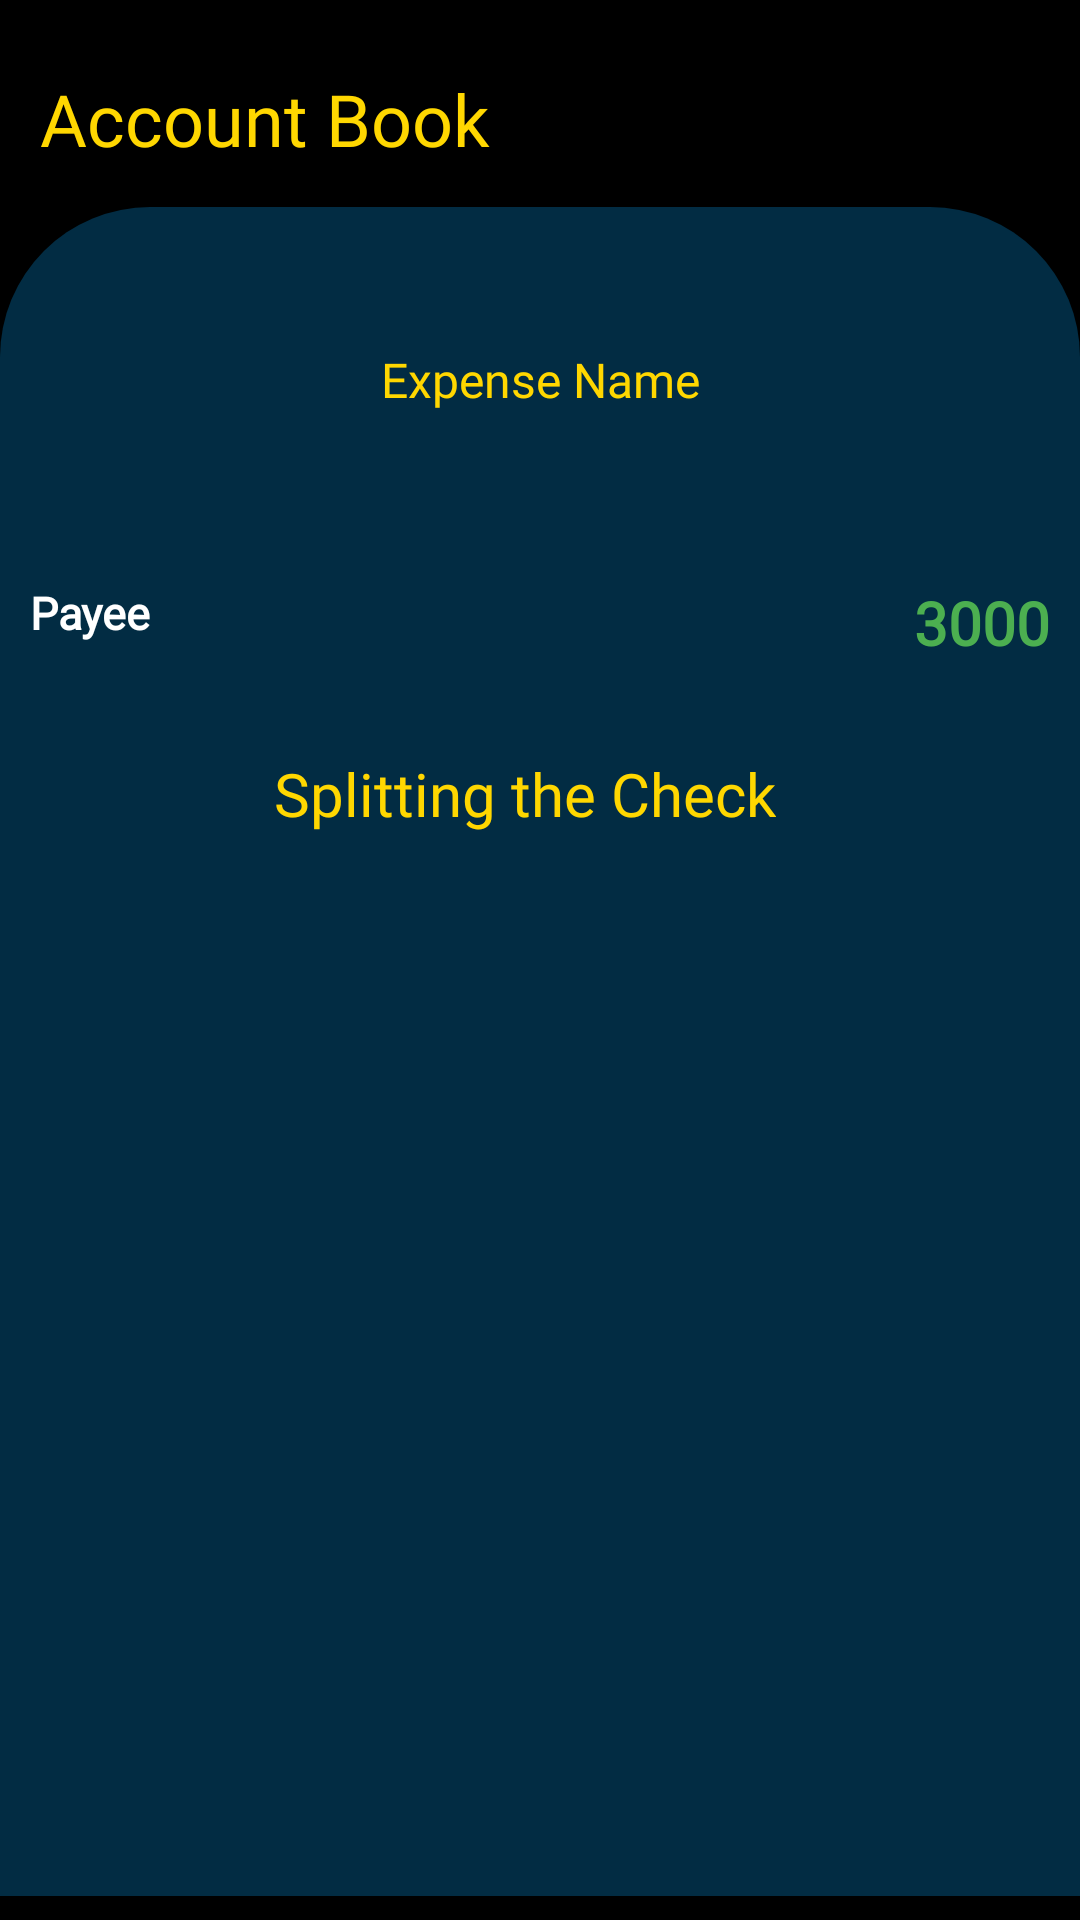

This screen was rendered from an Android layout file. Write that file and the resources it references.
<!-- AndroidManifest.xml: application theme Theme.EquiPay -->
<!-- res/layout/activity_score_by_expense.xml -->
<?xml version="1.0" encoding="utf-8"?>
<androidx.constraintlayout.widget.ConstraintLayout xmlns:android="http://schemas.android.com/apk/res/android"
    xmlns:app="http://schemas.android.com/apk/res-auto"
    xmlns:tools="http://schemas.android.com/tools"
    android:layout_width="match_parent"
    android:layout_height="match_parent"
    android:background="@color/black"
    tools:context=".ScoreByExpense">

    <LinearLayout
        android:id="@+id/app_layout_create_Expense"
        android:layout_width="match_parent"
        android:layout_height="match_parent"
        android:orientation="vertical"
        tools:layout_editor_absoluteX="0dp">
        <TextView
            android:id="@+id/heading"
            android:layout_width="match_parent"
            android:layout_height="wrap_content"
            android:layout_marginTop="10dp"
            android:fontFamily="@font/cash_currency"
            android:textColor="@color/yellow_200"
            android:padding="40px"
            android:text="Account Book"
            android:textSize="24sp" />

        <LinearLayout
            android:layout_width="match_parent"
            android:layout_height="wrap_content"
            android:orientation="vertical"
            android:layout_marginBottom="8dp"
            android:layout_weight="1"
            android:background="@drawable/equal_top_rounded"
            app:layout_constraintBottom_toBottomOf="parent"
            app:layout_constraintTop_toBottomOf="@+id/heading"
            app:layout_constraintVertical_bias="0.0"
            tools:layout_editor_absoluteX="2dp">

            <LinearLayout
                android:id="@+id/form"
                android:layout_width="match_parent"
                android:layout_height="591dp"
                android:orientation="vertical"
                app:layout_constraintBottom_toTopOf="@+id/submit_layout"
                app:layout_constraintTop_toBottomOf="@+id/heading"
                tools:layout_editor_absoluteX="10dp">

                <Space
                    android:layout_width="0dp"
                    android:layout_height="40dp" />

                <TextView
                    android:id="@+id/Expense_name_text_view"
                    android:layout_width="match_parent"
                    android:layout_height="wrap_content"
                    android:fontFamily="@font/cash_currency"
                    android:padding="20px"
                    android:textAlignment="center"
                    android:text="Expense Name"
                    android:textColor="@color/yellow_200"
                    android:textSize="16dp" />
                <Space
                    android:layout_width="0dp"
                    android:layout_height="40dp" />

                <LinearLayout
                    android:layout_width="match_parent"
                    android:layout_height="wrap_content"
                    android:orientation="horizontal">
                    <LinearLayout
                        android:layout_width="wrap_content"
                        android:layout_height="wrap_content"
                        android:layout_weight="1"
                        android:orientation="vertical">

                        <TextView
                            android:id="@+id/payee"
                            android:layout_width="wrap_content"
                            android:layout_height="wrap_content"
                            android:text="Payee"
                            android:padding="10dp"
                            android:textColor="@color/white"
                            android:textStyle="bold"
                            android:textSize="15dp"
                            android:fontFamily="@font/cash_currency"/>
                    </LinearLayout>
                    <LinearLayout
                        android:layout_width="wrap_content"
                        android:layout_height="wrap_content"
                        android:orientation="vertical">
                        <TextView
                            android:id="@+id/amountPaidValue"
                            android:layout_width="wrap_content"
                            android:layout_height="wrap_content"
                            android:text="3000"
                            android:padding="10dp"
                            android:textColor="@color/green"
                            android:textStyle="bold"
                            android:paddingEnd="10dp"
                            android:textSize="20sp"
                            android:layout_weight="1"
                            android:fontFamily="@font/lato_bold"/>
                    </LinearLayout>
                </LinearLayout>

                <LinearLayout
                    android:id="@+id/add_member_layout"
                    android:layout_width="match_parent"
                    android:layout_height="wrap_content"
                    android:orientation="horizontal"
                    app:layout_constraintBottom_toBottomOf="parent"
                    app:layout_constraintTop_toBottomOf="@+id/members_textview"
                    tools:ignore="InvalidId"
                    tools:layout_editor_absoluteX="0dp">


                </LinearLayout>
                <Space
                    android:layout_width="match_parent"
                    android:layout_height="20dp" />
                <TextView
                    android:id="@+id/heading_for_payee"
                    android:layout_width="wrap_content"
                    android:layout_height="wrap_content"
                    android:fontFamily="@font/cash_currency"
                    android:paddingEnd="10dp"
                    android:paddingBottom="10dp"
                    android:textColor="@color/yellow_200"
                    android:layout_gravity="center"
                    android:textAlignment="center"
                    android:text="Splitting the Check"
                    android:textSize="20sp" />
                
                
                
                
                
                
                
                
                <ListView
                    android:id="@+id/payerDetails"
                    android:background="@color/blue_200"
                    android:layout_width="match_parent"
                    android:layout_height="wrap_content"
                    tools:listitem="@layout/split_detail_list_item"
                    app:layout_constraintTop_toBottomOf="@id/heading_for_payee" />

                <Space
                    android:layout_width="match_parent"
                    android:layout_height="10dp" />

            </LinearLayout> 
            <LinearLayout
                android:id="@+id/submit_layout"
                android:layout_width="match_parent"
                android:layout_height="wrap_content"
                android:orientation="vertical"
                app:layout_constraintTop_toBottomOf="@+id/form"
                app:layout_constraintBottom_toBottomOf="parent">
                <Space
                    android:layout_width="match_parent"
                    android:layout_height="10dp" />
                <LinearLayout
                    android:id="@+id/buttonPanelFrag1"
                    android:layout_width="match_parent"
                    android:layout_height="wrap_content"
                    android:layout_weight="1"
                    android:orientation="horizontal"
                    app:layout_constraintBottom_toTopOf="parent">

                    <Button
                        android:id="@+id/go_to_my_occasion"
                        android:background="@drawable/round_cornered_rectangle"

                        android:text="My Occasions"
                        android:layout_width="0dp"
                        android:layout_marginStart="10dp"
                        android:layout_height="wrap_content"
                        android:layout_weight="1"/>
                    <Space
                        android:layout_height="match_parent"
                        android:layout_width="10dp"/>

                    <Button
                        android:id="@+id/go_to_my_expenses"
                        android:background="@drawable/round_cornered_rectangle"
                        android:text="My Expenses"
                        android:layout_width="0dp"
                        android:layout_marginEnd="10dp"
                        android:layout_height="wrap_content"
                        android:layout_weight="1"/>

                </LinearLayout>
            </LinearLayout>
        </LinearLayout>
    </LinearLayout>
</androidx.constraintlayout.widget.ConstraintLayout>
<!-- res/layout/split_detail_list_item.xml (included above) -->
<?xml version="1.0" encoding="utf-8"?>
<LinearLayout xmlns:android="http://schemas.android.com/apk/res/android"
    android:orientation="vertical"
    android:layout_width="match_parent"
    android:layout_height="match_parent">
    <RelativeLayout
        android:layout_width="match_parent"
        android:layout_height="wrap_content"
        android:layout_marginTop="16dp" >

    </RelativeLayout>
    <LinearLayout
        android:layout_width="match_parent"
        android:layout_height="wrap_content"
        android:orientation="horizontal">
        <LinearLayout
            android:layout_width="wrap_content"
            android:layout_height="wrap_content"
            android:layout_weight="1"
            android:orientation="vertical">

            <TextView
                android:id="@+id/paying_on_behalf_of_textview"
                android:layout_width="wrap_content"
                android:layout_height="wrap_content"
                android:text="Paying On Behalf"
                android:padding="10dp"
                android:textColor="@color/yellow_200"
                android:textStyle="bold"
                android:fontFamily="@font/cash_currency"/>
        </LinearLayout>
        <LinearLayout
            android:layout_width="wrap_content"
            android:layout_height="wrap_content"
            android:orientation="vertical">
            <TextView
                android:id="@+id/amountPaidValue"
                android:layout_width="wrap_content"
                android:layout_height="wrap_content"
                android:text="3000"
                android:paddingEnd="10dp"
                android:padding="10dp"
                android:textColor="@color/green"
                android:textStyle="bold"
                android:textSize="20sp"
                android:fontFamily="@font/lato_bold"/>














        </LinearLayout>
    </LinearLayout>
</LinearLayout>
<!-- resources referenced by this layout -->
<resources>
  <color name="black">#FF000000</color>
  <color name="blue_200">#115173</color>
  <color name="green">#4CAF50</color>
  <color name="white">#FFFFFFFF</color>
  <color name="yellow_200">#FFD700</color>
  <!-- drawable equal_top_rounded (drawable) -->
  <?xml version="1.0" encoding="utf-8"?>
  <shape xmlns:android="http://schemas.android.com/apk/res/android"
      android:shape="rectangle">
      <solid android:color="@color/blue_700"/>
      <corners
          android:topLeftRadius="50dp"
          android:topRightRadius="50dp"
          />
  </shape>
  <!-- drawable round_cornered_rectangle (drawable) -->
  <?xml version="1.0" encoding="utf-8"?>
  <shape xmlns:android="http://schemas.android.com/apk/res/android"
      android:shape="rectangle">
      <solid android:color="@color/yellow_200"/>
      <corners
          android:topRightRadius="45dp"
          android:topLeftRadius="45dp"
          android:bottomLeftRadius="45dp"
          android:bottomRightRadius="45dp" />
  
  </shape>
  <style name="Theme.EquiPay" parent="Theme.AppCompat.Light">
          
          <item name="colorPrimary">@color/purple_500</item>
          <item name="colorPrimaryVariant">@color/purple_700</item>
          <item name="colorOnPrimary">@color/white</item>
          
          <item name="colorSecondary">@color/teal_200</item>
          <item name="colorSecondaryVariant">@color/teal_700</item>
          <item name="colorOnSecondary">@color/white</item>
          
          <item name="android:statusBarColor" tools:targetApi="l">?attr/colorPrimaryVariant</item>
          
      </style>
  <color name="blue_700">#022C43</color>
  <color name="purple_500">#FF6200EE</color>
  <color name="purple_700">#FF3700B3</color>
  <color name="teal_200">#FF03DAC5</color>
  <color name="teal_700">#FF018786</color>
</resources>
